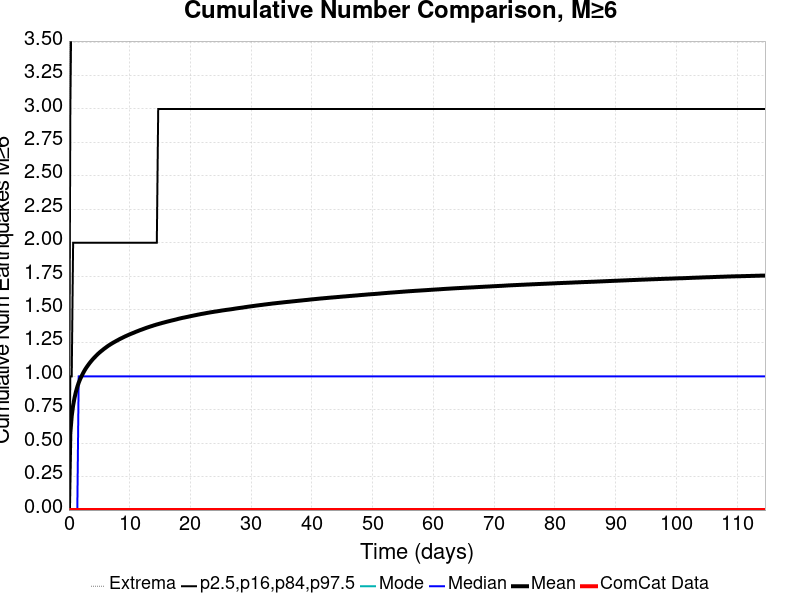

The data file committed next to this chart (first rows):
Time (days), ComCat Data, Simulation Mean, Simulation Median, Simulation Mode, Simulation Minimum, Simulation Maximum, 2.5 %-ile, 16 %-ile, 84 %-ile, 97.5 %-ile
0.0, 0.0, 0.0, 0.0, 0.0, 0.0, 0.0, 0.0, 0.0, 0.0, 0.0
0.2296, 0.0, 0.576, 0.0, 0.0, 0.0, 20.0, 0.0, 0.0, 1.0, 3.0
0.4592, 0.0, 0.704, 0.0, 0.0, 0.0, 23.0, 0.0, 0.0, 1.0, 4.0
0.6889, 0.0, 0.7828, 0.0, 0.0, 0.0, 24.0, 0.0, 0.0, 2.0, 4.0
0.9185, 0.0, 0.8391, 0.0, 0.0, 0.0, 25.0, 0.0, 0.0, 2.0, 4.0
1.148, 0.0, 0.8844, 0.0, 0.0, 0.0, 26.0, 0.0, 0.0, 2.0, 4.0
1.378, 0.0, 0.9217, 0.0, 0.0, 0.0, 27.0, 0.0, 0.0, 2.0, 5.0
1.607, 0.0, 0.9527, 1.0, 0.0, 0.0, 28.0, 0.0, 0.0, 2.0, 5.0
1.837, 0.0, 0.9783, 1.0, 0.0, 0.0, 28.0, 0.0, 0.0, 2.0, 5.0
2.067, 0.0, 1.001, 1.0, 0.0, 0.0, 29.0, 0.0, 0.0, 2.0, 5.0
2.296, 0.0, 1.021, 1.0, 0.0, 0.0, 29.0, 0.0, 0.0, 2.0, 5.0
2.526, 0.0, 1.041, 1.0, 0.0, 0.0, 29.0, 0.0, 0.0, 2.0, 5.0
2.755, 0.0, 1.058, 1.0, 0.0, 0.0, 29.0, 0.0, 0.0, 2.0, 5.0
2.985, 0.0, 1.073, 1.0, 0.0, 0.0, 31.0, 0.0, 0.0, 2.0, 5.0
3.215, 0.0, 1.088, 1.0, 0.0, 0.0, 31.0, 0.0, 0.0, 2.0, 5.0
3.444, 0.0, 1.102, 1.0, 0.0, 0.0, 31.0, 0.0, 0.0, 2.0, 5.0
3.674, 0.0, 1.115, 1.0, 0.0, 0.0, 31.0, 0.0, 0.0, 2.0, 5.0
3.904, 0.0, 1.127, 1.0, 0.0, 0.0, 31.0, 0.0, 0.0, 2.0, 6.0
4.133, 0.0, 1.138, 1.0, 0.0, 0.0, 31.0, 0.0, 0.0, 2.0, 6.0
4.363, 0.0, 1.149, 1.0, 0.0, 0.0, 32.0, 0.0, 0.0, 2.0, 6.0
4.592, 0.0, 1.16, 1.0, 0.0, 0.0, 32.0, 0.0, 0.0, 2.0, 6.0
4.822, 0.0, 1.17, 1.0, 0.0, 0.0, 32.0, 0.0, 0.0, 2.0, 6.0
5.052, 0.0, 1.179, 1.0, 0.0, 0.0, 39.0, 0.0, 0.0, 2.0, 6.0
5.281, 0.0, 1.188, 1.0, 0.0, 0.0, 40.0, 0.0, 0.0, 2.0, 6.0
5.511, 0.0, 1.196, 1.0, 0.0, 0.0, 42.0, 0.0, 0.0, 2.0, 6.0
5.74, 0.0, 1.205, 1.0, 0.0, 0.0, 43.0, 0.0, 0.0, 2.0, 6.0
5.97, 0.0, 1.212, 1.0, 0.0, 0.0, 43.0, 0.0, 0.0, 2.0, 6.0
6.2, 0.0, 1.22, 1.0, 0.0, 0.0, 43.0, 0.0, 0.0, 2.0, 6.0
6.429, 0.0, 1.228, 1.0, 0.0, 0.0, 43.0, 0.0, 0.0, 2.0, 6.0
6.659, 0.0, 1.235, 1.0, 0.0, 0.0, 44.0, 0.0, 0.0, 2.0, 6.0
6.889, 0.0, 1.241, 1.0, 0.0, 0.0, 44.0, 0.0, 0.0, 2.0, 6.0
7.118, 0.0, 1.248, 1.0, 0.0, 0.0, 44.0, 0.0, 0.0, 2.0, 6.0
7.348, 0.0, 1.254, 1.0, 0.0, 0.0, 44.0, 0.0, 0.0, 2.0, 6.0
7.577, 0.0, 1.26, 1.0, 0.0, 0.0, 44.0, 0.0, 0.0, 2.0, 6.0
7.807, 0.0, 1.266, 1.0, 0.0, 0.0, 44.0, 0.0, 0.0, 2.0, 6.0
8.037, 0.0, 1.271, 1.0, 0.0, 0.0, 44.0, 0.0, 0.0, 2.0, 6.0
8.266, 0.0, 1.277, 1.0, 0.0, 0.0, 44.0, 0.0, 0.0, 2.0, 6.0
8.496, 0.0, 1.282, 1.0, 0.0, 0.0, 44.0, 0.0, 0.0, 2.0, 6.0
8.725, 0.0, 1.287, 1.0, 0.0, 0.0, 44.0, 0.0, 0.0, 2.0, 6.0
8.955, 0.0, 1.293, 1.0, 0.0, 0.0, 44.0, 0.0, 0.0, 2.0, 6.0
9.185, 0.0, 1.298, 1.0, 0.0, 0.0, 44.0, 0.0, 0.0, 2.0, 6.0
9.414, 0.0, 1.302, 1.0, 0.0, 0.0, 44.0, 0.0, 0.0, 2.0, 6.0
9.644, 0.0, 1.307, 1.0, 0.0, 0.0, 44.0, 0.0, 0.0, 2.0, 7.0
9.874, 0.0, 1.312, 1.0, 0.0, 0.0, 44.0, 0.0, 0.0, 2.0, 7.0
10.1, 0.0, 1.316, 1.0, 0.0, 0.0, 44.0, 0.0, 0.0, 2.0, 7.0
10.33, 0.0, 1.321, 1.0, 0.0, 0.0, 45.0, 0.0, 0.0, 2.0, 7.0
10.56, 0.0, 1.325, 1.0, 0.0, 0.0, 45.0, 0.0, 0.0, 2.0, 7.0
10.79, 0.0, 1.329, 1.0, 0.0, 0.0, 45.0, 0.0, 0.0, 2.0, 7.0
11.02, 0.0, 1.334, 1.0, 0.0, 0.0, 45.0, 0.0, 0.0, 2.0, 7.0
11.25, 0.0, 1.337, 1.0, 0.0, 0.0, 45.0, 0.0, 0.0, 2.0, 7.0
11.48, 0.0, 1.342, 1.0, 0.0, 0.0, 45.0, 0.0, 0.0, 2.0, 7.0
11.71, 0.0, 1.346, 1.0, 0.0, 0.0, 45.0, 0.0, 0.0, 2.0, 7.0
11.94, 0.0, 1.349, 1.0, 0.0, 0.0, 45.0, 0.0, 0.0, 2.0, 7.0
12.17, 0.0, 1.353, 1.0, 0.0, 0.0, 45.0, 0.0, 0.0, 2.0, 7.0
12.4, 0.0, 1.357, 1.0, 0.0, 0.0, 45.0, 0.0, 0.0, 2.0, 7.0
12.63, 0.0, 1.361, 1.0, 0.0, 0.0, 45.0, 0.0, 0.0, 2.0, 7.0
12.86, 0.0, 1.365, 1.0, 0.0, 0.0, 45.0, 0.0, 0.0, 2.0, 7.0
13.09, 0.0, 1.368, 1.0, 0.0, 0.0, 45.0, 0.0, 0.0, 2.0, 7.0
13.32, 0.0, 1.372, 1.0, 0.0, 0.0, 45.0, 0.0, 0.0, 2.0, 7.0
13.55, 0.0, 1.375, 1.0, 0.0, 0.0, 46.0, 0.0, 0.0, 2.0, 7.0
... 440 more rows
